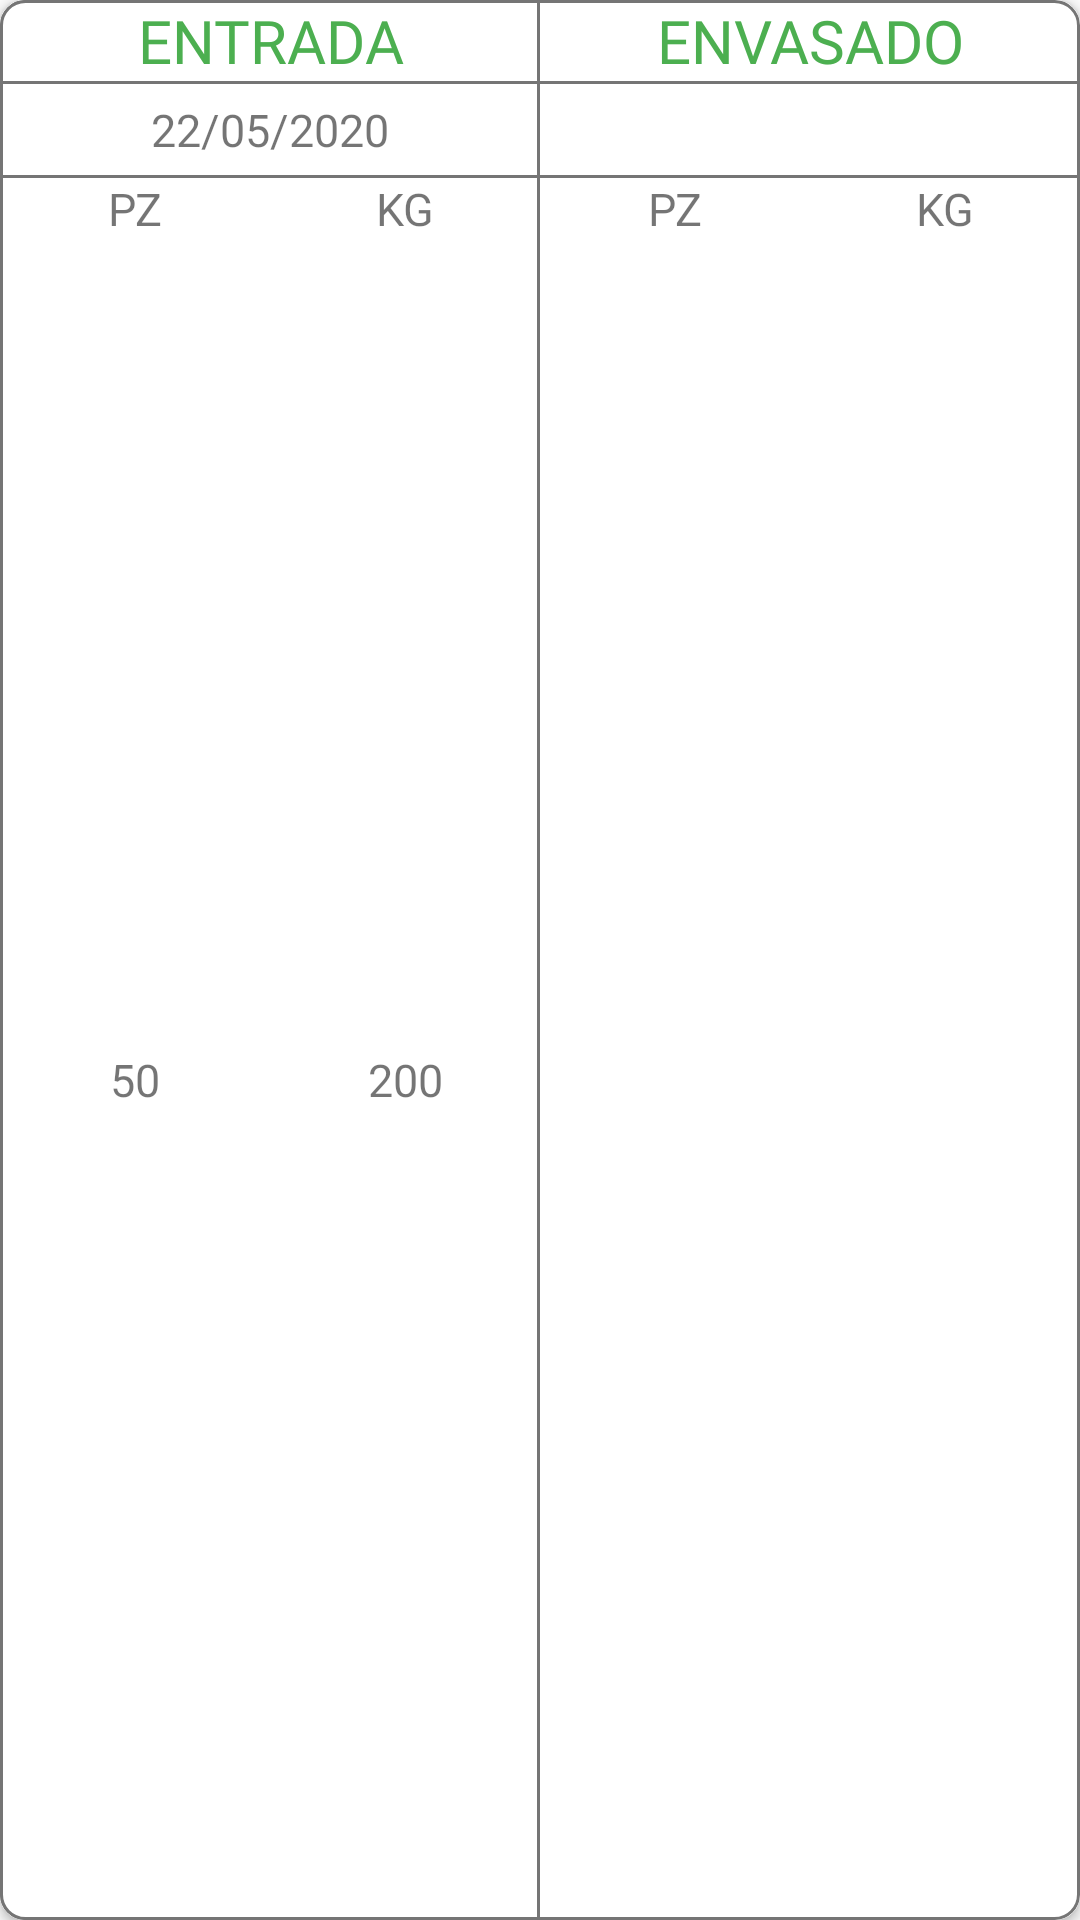

Android layout source for this screen:
<!-- AndroidManifest.xml: application theme AppTheme -->
<!-- res/layout/cardview_salida_movimiento.xml -->
<?xml version="1.0" encoding="utf-8"?>
<androidx.cardview.widget.CardView xmlns:android="http://schemas.android.com/apk/res/android"
    xmlns:app="http://schemas.android.com/apk/res-auto"
    android:id="@+id/cardViewMovimientoSalida"
    android:layout_width="match_parent"
    android:layout_height="115dp"
    xmlns:tools="http://schemas.android.com/tools"
    android:elevation="@dimen/elevation_8"
    android:foreground="?attr/selectableItemBackground"
    app:cardCornerRadius="8dp"
    android:layout_margin="@dimen/margin_5">
    <LinearLayout
        android:layout_width="match_parent"
        android:layout_height="match_parent"
        android:orientation="horizontal"
        android:background="@drawable/borde_card_gray"
        android:baselineAligned="false">

        <LinearLayout
            android:layout_width="match_parent"
            android:layout_height="match_parent"
            android:orientation="vertical"
            android:layout_weight="0.5"
            android:background="@drawable/borde_card_left"
            android:baselineAligned="false">

            <TextView
                android:layout_width="match_parent"
                android:layout_height="wrap_content"
                android:text="ENTRADA"
                android:textColor="@color/colorPrimary"
                android:fontFamily="@font/roboto_regular"
                android:textSize="@dimen/size_20"
                android:gravity="center"/>

            <View
                android:layout_width="match_parent"
                android:layout_height="1dp"
                android:background="@color/colorSecondaryText"/>

            <TextView
                android:id="@+id/txtDateEntrada"
                android:layout_width="match_parent"
                android:layout_height="wrap_content"
                android:text="22/05/2020"
                android:padding="@dimen/padding_3"
                android:gravity="center"
                android:textSize="@dimen/size_18"
                android:fontFamily="@font/roboto_bold"
                android:autoSizeTextType="uniform"
                android:autoSizeMaxTextSize="@dimen/size_15"
                android:autoSizeMinTextSize="@dimen/size_8"/>
            <View
                android:layout_width="match_parent"
                android:layout_height="1dp"
                android:background="@color/colorSecondaryText"/>

           <LinearLayout
               android:layout_width="match_parent"
               android:layout_height="match_parent"
               android:orientation="horizontal">
               <LinearLayout
                   android:layout_width="match_parent"
                   android:layout_height="match_parent"
                   android:orientation="vertical"
                   android:layout_weight="0.5">
                   <TextView
                       android:layout_width="match_parent"
                       android:layout_height="wrap_content"
                       android:text="PZ"
                       android:gravity="center"
                       android:textSize="@dimen/size_15"
                       android:fontFamily="@font/roboto_bold"/>
                   <TextView
                       android:id="@+id/txtPiezas"
                       android:layout_width="match_parent"
                       android:layout_height="match_parent"
                       android:text="50"
                       android:gravity="center"
                       android:textSize="@dimen/size_15"
                       android:fontFamily="@font/roboto_regular"
                       android:autoSizeTextType="uniform"
                       android:autoSizeMaxTextSize="@dimen/size_15"
                       android:autoSizeMinTextSize="@dimen/size_8"/>
               </LinearLayout>

               <LinearLayout
                   android:layout_width="match_parent"
                   android:layout_height="match_parent"
                   android:orientation="vertical"
                   android:layout_weight="0.5">
                   <TextView
                       android:layout_width="match_parent"
                       android:layout_height="wrap_content"
                       android:text="KG"
                       android:gravity="center"
                       android:textSize="@dimen/size_15"
                       android:fontFamily="@font/roboto_bold"/>
                   <TextView
                       android:id="@+id/txtKilogramos"
                       android:layout_width="match_parent"
                       android:layout_height="match_parent"
                       android:text="200"
                       android:gravity="center"
                       android:textSize="@dimen/size_15"
                       android:fontFamily="@font/roboto_regular"
                       android:autoSizeTextType="uniform"
                       android:autoSizeMaxTextSize="@dimen/size_15"
                       android:autoSizeMinTextSize="@dimen/size_8"/>
               </LinearLayout>
           </LinearLayout>

        </LinearLayout>

        <LinearLayout
            android:layout_width="match_parent"
            android:layout_height="match_parent"
            android:orientation="vertical"
            android:layout_weight="0.5"
            android:baselineAligned="false">

            <TextView
                android:layout_width="match_parent"
                android:layout_height="wrap_content"
                android:text="ENVASADO"
                android:textColor="@color/colorPrimary"
                android:fontFamily="@font/roboto_regular"
                android:textSize="@dimen/size_20"
                android:gravity="center"/>

            <View
                android:layout_width="match_parent"
                android:layout_height="1dp"
                android:background="@color/colorSecondaryText"/>

            <TextView
                android:id="@+id/txtDateEnvasado"
                android:layout_width="match_parent"
                android:layout_height="wrap_content"
                tools:text="23/05/2020"
                android:padding="@dimen/padding_3"
                android:gravity="center"
                android:textSize="@dimen/size_18"
                android:fontFamily="@font/roboto_bold"
                android:autoSizeTextType="uniform"
                android:autoSizeMaxTextSize="@dimen/size_15"
                android:autoSizeMinTextSize="@dimen/size_8"/>
            <View
                android:layout_width="match_parent"
                android:layout_height="1dp"
                android:background="@color/colorSecondaryText"/>

            <LinearLayout
                android:layout_width="match_parent"
                android:layout_height="match_parent"
                android:orientation="horizontal">
                <LinearLayout
                    android:layout_width="match_parent"
                    android:layout_height="match_parent"
                    android:orientation="vertical"
                    android:layout_weight="0.5">
                    <TextView
                        android:layout_width="match_parent"
                        android:layout_height="wrap_content"
                        android:text="PZ"
                        android:gravity="center"
                        android:textSize="@dimen/size_15"
                        android:fontFamily="@font/roboto_bold"/>
                    <TextView
                        android:id="@+id/txtPiezasEnvasado"
                        android:layout_width="match_parent"
                        android:layout_height="match_parent"
                        tools:text="25"
                        android:gravity="center"
                        tools:textSize="@dimen/size_15"
                        android:fontFamily="@font/roboto_regular"
                        android:autoSizeTextType="uniform"
                        android:autoSizeMaxTextSize="@dimen/size_15"
                        android:autoSizeMinTextSize="@dimen/size_8"/>
                </LinearLayout>

                <LinearLayout
                    android:layout_width="match_parent"
                    android:layout_height="match_parent"
                    android:orientation="vertical"
                    android:layout_weight="0.5">
                    <TextView
                        android:layout_width="match_parent"
                        android:layout_height="wrap_content"
                        android:text="KG"
                        android:gravity="center"
                        android:textSize="@dimen/size_15"
                        android:fontFamily="@font/roboto_bold"/>
                    <TextView
                        android:id="@+id/txtKilogramosEnvasado"
                        android:layout_width="match_parent"
                        android:layout_height="match_parent"
                        android:text=""
                        android:gravity="center"
                        android:textSize="@dimen/size_15"
                        android:fontFamily="@font/roboto_regular"
                        android:autoSizeTextType="uniform"
                        android:autoSizeMaxTextSize="@dimen/size_15"
                        android:autoSizeMinTextSize="@dimen/size_8"/>
                </LinearLayout>
            </LinearLayout>
        </LinearLayout>
    </LinearLayout>

</androidx.cardview.widget.CardView>
<!-- resources referenced by this layout -->
<resources>
  <color name="colorPrimary">#4CAF50</color>
  <color name="colorSecondaryText">#757575</color>
  <dimen name="elevation_8">8dp</dimen>
  <dimen name="margin_5">5dp</dimen>
  <dimen name="padding_3">3dp</dimen>
  <dimen name="size_15">15sp</dimen>
  <dimen name="size_18">18sp</dimen>
  <dimen name="size_20">20sp</dimen>
  <dimen name="size_8">8sp</dimen>
  <!-- drawable borde_card_gray (drawable) -->
  <?xml version="1.0" encoding="utf-8"?>
  <shape xmlns:android="http://schemas.android.com/apk/res/android">
      <stroke android:color="@color/colorSecondaryText" android:width="1dp"/>
      <corners android:radius="8dp"/>
      <solid android:color="@android:color/white"/>
  </shape>
  <!-- drawable borde_card_left (drawable) -->
  <?xml version="1.0" encoding="utf-8"?>
  <shape xmlns:android="http://schemas.android.com/apk/res/android">
      <stroke android:color="@color/colorSecondaryText" android:width="1dp"/>
      <corners android:topLeftRadius="8dp"
          android:bottomLeftRadius="8dp"/>
  
      <solid android:color="@android:color/white"/>
  </shape>
  <style name="AppTheme" parent="Theme.AppCompat.Light.NoActionBar">
          
          <item name="colorPrimary">@color/colorPrimary</item>
          <item name="colorPrimaryDark">@color/colorPrimaryDark</item>
          <item name="colorAccent">@color/colorAccent</item>
      </style>
  <color name="colorPrimaryDark">#388E3C</color>
  <color name="colorAccent">#8C8C8C</color>
</resources>
